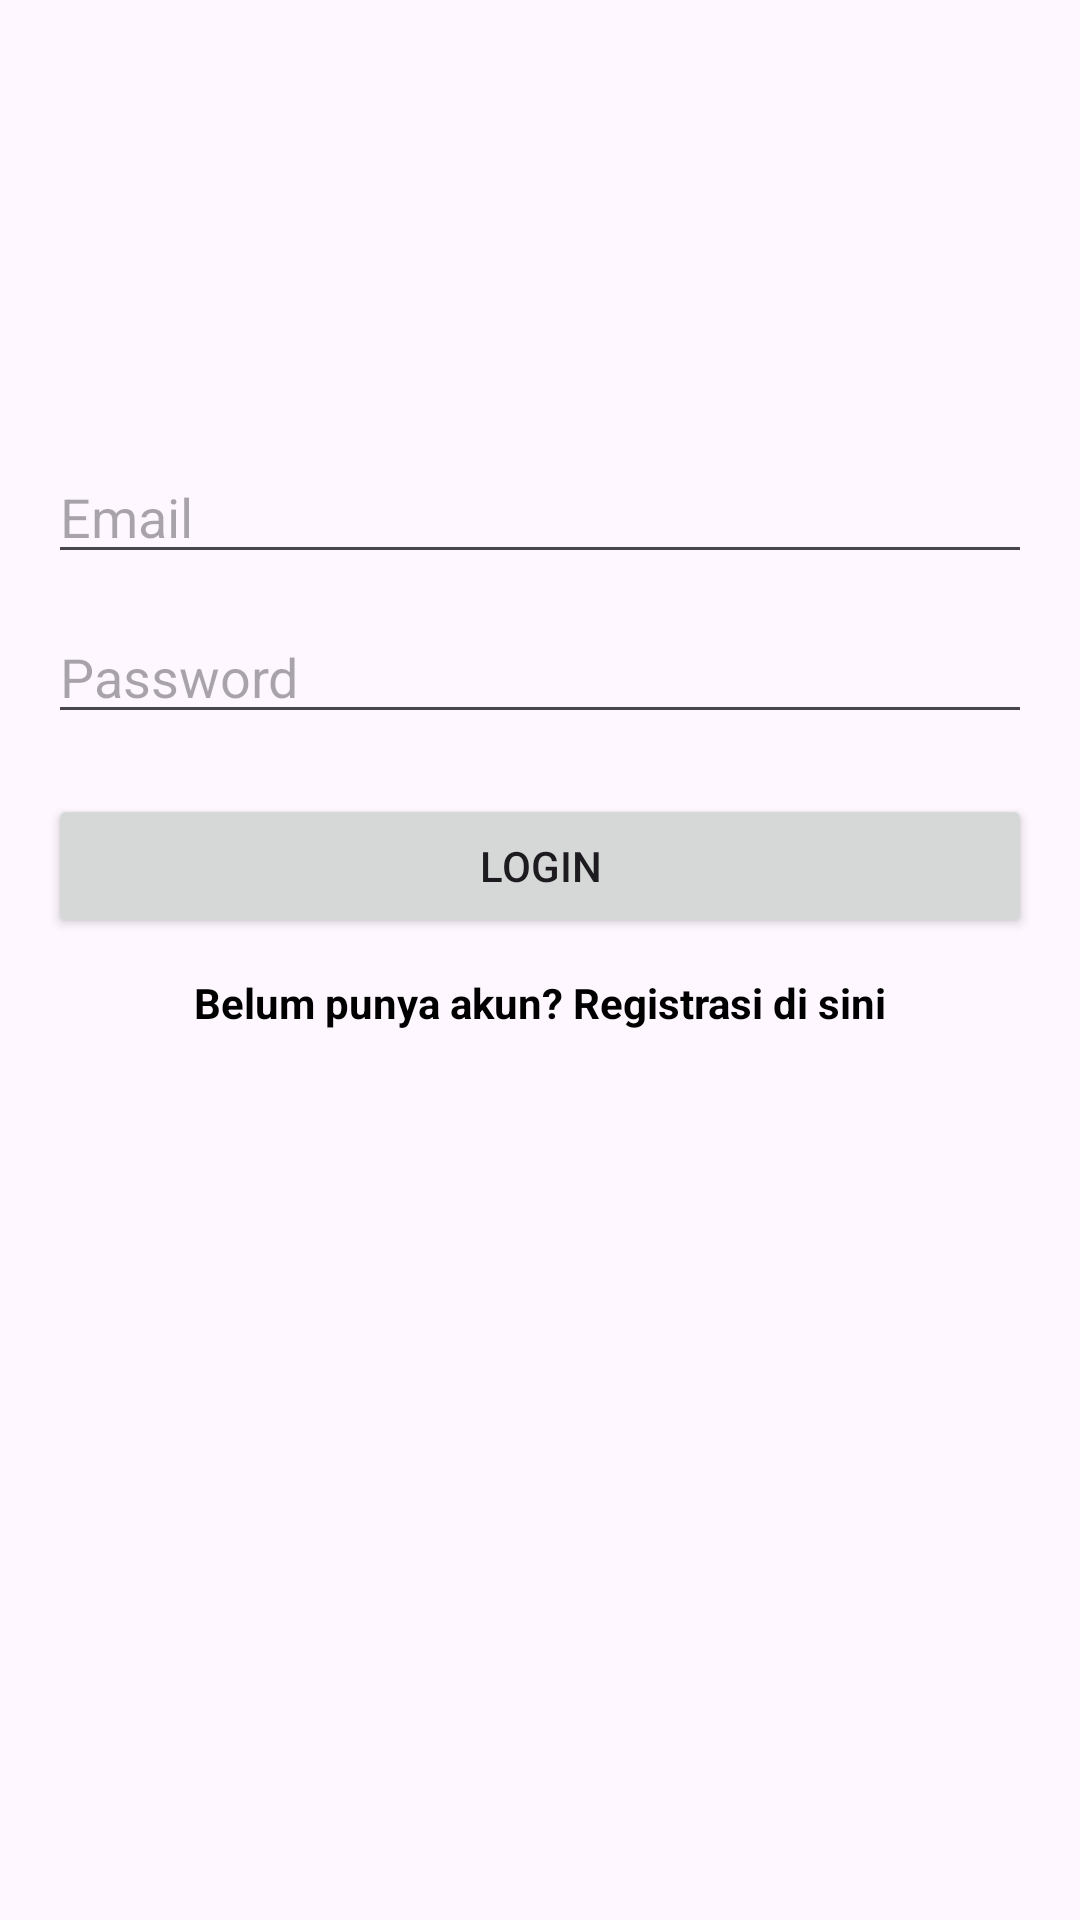

Write the Android layout XML for this screen, with the resource values it uses.
<!-- AndroidManifest.xml: application theme Theme.SUKOZApp -->
<!-- res/layout/activity_login.xml -->
<androidx.constraintlayout.widget.ConstraintLayout
    xmlns:android="http://schemas.android.com/apk/res/android"
    xmlns:app="http://schemas.android.com/apk/res-auto"
    xmlns:tools="http://schemas.android.com/tools"
    android:layout_width="match_parent"
    android:layout_height="match_parent"
    tools:context="com.muhammadiyah.sukozapp.login.LoginActivity">

    
    <ImageView
        android:id="@+id/iv_user_image"
        android:layout_width="100dp"
        android:layout_height="100dp"
        android:src="@drawable/ic_user"
        android:contentDescription="@string/user_image"
        app:layout_constraintTop_toTopOf="parent"
        app:layout_constraintStart_toStartOf="parent"
        app:layout_constraintEnd_toEndOf="parent"
        android:layout_marginTop="50dp"
        android:layout_marginBottom="20dp"/>

    
    <EditText
        android:id="@+id/et_email"
        android:layout_width="0dp"
        android:layout_height="wrap_content"
        android:hint="@string/hint_email"
        android:inputType="textEmailAddress"
        app:layout_constraintTop_toBottomOf="@id/iv_user_image"
        app:layout_constraintStart_toStartOf="parent"
        app:layout_constraintEnd_toEndOf="parent"
        android:layout_marginStart="16dp"
        android:layout_marginEnd="16dp"/>

    
    <EditText
        android:id="@+id/et_password"
        android:layout_width="0dp"
        android:layout_height="wrap_content"
        android:hint="@string/hint_password"
        android:inputType="textPassword"
        app:layout_constraintTop_toBottomOf="@id/et_email"
        app:layout_constraintStart_toStartOf="parent"
        app:layout_constraintEnd_toEndOf="parent"
        android:layout_marginTop="12dp"
        android:layout_marginStart="16dp"
        android:layout_marginEnd="16dp"/>

    
    <Button
        android:id="@+id/btn_login"
        android:layout_width="0dp"
        android:layout_height="wrap_content"
        android:text="@string/login"
        app:layout_constraintTop_toBottomOf="@id/et_password"
        app:layout_constraintStart_toStartOf="parent"
        app:layout_constraintEnd_toEndOf="parent"
        android:layout_marginTop="20dp"
        android:layout_marginStart="16dp"
        android:layout_marginEnd="16dp"/>

    
    <TextView
        android:id="@+id/tv_register"
        android:layout_width="wrap_content"
        android:layout_height="wrap_content"
        android:text="@string/register_navigation"
        android:textColor="@color/black"
        android:textStyle="bold"
        app:layout_constraintTop_toBottomOf="@id/btn_login"
        app:layout_constraintStart_toStartOf="parent"
        app:layout_constraintEnd_toEndOf="parent"
        android:layout_marginTop="12dp"/>
</androidx.constraintlayout.widget.ConstraintLayout>
<!-- resources referenced by this layout -->
<resources>
  <color name="black">#FF000000</color>
  <string name="hint_email">Email</string>
  <string name="hint_password">Password</string>
  <string name="login">Login</string>
  <string name="register_navigation">Belum punya akun? Registrasi di sini</string>
  <string name="user_image">User Image</string>
  <style name="Theme.SUKOZApp" parent="Base.Theme.SUKOZApp" />
  <style name="Base.Theme.SUKOZApp" parent="Theme.Material3.DayNight.NoActionBar">
          
          
      </style>
</resources>
